Run: headless pygame with SDL's dummy video driver; simulated clock (each Clock.tick advances the game by its frame time, no real sleeping); random seed 0; keys injected as events and as key.get_pressed() state; no mouse input.
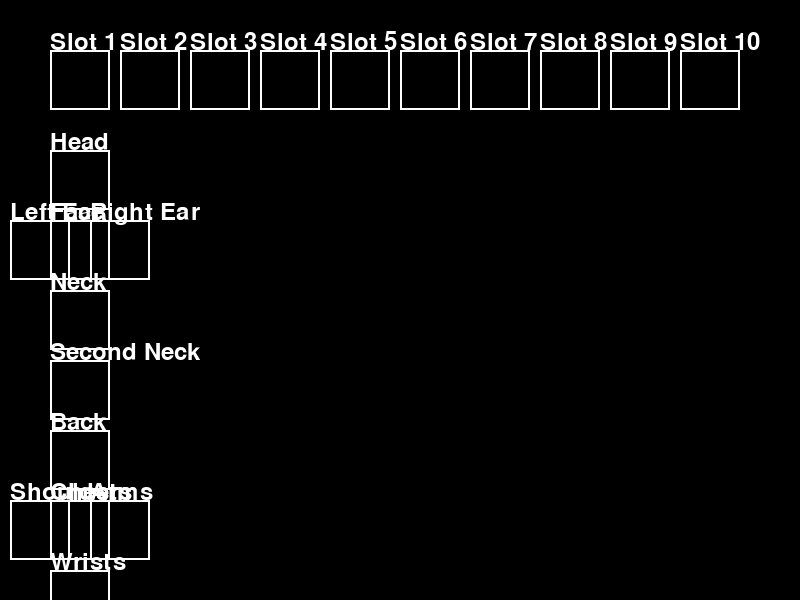
Frame 1 of 4 · flips 1–60 · no input
Frame 2 of 4 · flips 61–180 · tapped SPACE, RETURN · held RIGHT (→), D · screen unchanged from frame 1, image omitted
Frame 3 of 4 · flips 181–300 · held DOWN (↓), S · screen unchanged from frame 2, image omitted
Frame 4 of 4 · flips 301–420 · held LEFT (←), A, UP (↑), W · screen unchanged from frame 3, image omitted

The pygame program that drew these frames:

import pygame

class InventoryManager:
    def __init__(self):
        self.inventories = {}
        pygame.init()
        self.screen = pygame.display.set_mode((800, 600))
        pygame.display.set_caption('Inventory Manager')
        self.clock = pygame.time.Clock()
        self.font = pygame.font.Font(None, 36)
        self.running = True
        self.backpack_slots = [None] * 10
        self.equipped_items = {
            "head": None, "face": None, "left_ear": None, "right_ear": None,
            "neck": None, "second_neck": None, "back": None, "shoulders": None,
            "chest": None, "arms": None, "wrists": None, "hands": None,
            "right_hand": None, "left_hand": None, "fingers": [None] * 10,
            "waist": None, "legs": None, "feet": None
        }

    def add_item(self, username, item):
        if username not in self.inventories:
            self.inventories[username] = []
        self.inventories[username].append(item)
        return f"Added {item} to {username}'s inventory."

    def remove_item(self, username, item):
        if username in self.inventories and item in self.inventories[username]:
            self.inventories[username].remove(item)
            return f"Removed {item} from {username}'s inventory."
        return f"Item {item} not found in {username}'s inventory."

    def view_inventory(self, username):
        if username in self.inventories:
            return self.inventories[username]
        return f"{username} has no inventory."

    def draw_inventory(self):
        self.screen.fill((0, 0, 0))
        # Draw backpack slots
        for i in range(10):
            pygame.draw.rect(self.screen, (255, 255, 255), (50 + i * 70, 50, 60, 60), 2)
            label = self.font.render(f"Slot {i+1}", True, (255, 255, 255))
            self.screen.blit(label, (50 + i * 70, 30))
            if self.backpack_slots[i]:
                item_text = self.font.render(self.backpack_slots[i], True, (255, 255, 255))
                self.screen.blit(item_text, (55 + i * 70, 65))

        # Draw equipped items slots with labels
        slot_positions = {
            "head": (50, 150), "face": (50, 220), "left_ear": (10, 220), "right_ear": (90, 220),
            "neck": (50, 290), "second_neck": (50, 360), "back": (50, 430), "shoulders": (10, 500),
            "chest": (50, 500), "arms": (90, 500), "wrists": (50, 570), "hands": (50, 640),
            "right_hand": (90, 710), "left_hand": (10, 710), "waist": (50, 780),
            "legs": (50, 850), "feet": (50, 920)
        }
        for slot, (x, y) in slot_positions.items():
            pygame.draw.rect(self.screen, (255, 255, 255), (x, y, 60, 60), 2)
            label = self.font.render(slot.replace('_', ' ').title(), True, (255, 255, 255))
            self.screen.blit(label, (x, y - 20))
            if self.equipped_items[slot]:
                item_text = self.font.render(self.equipped_items[slot], True, (255, 255, 255))
                self.screen.blit(item_text, (x + 5, y + 25))

        pygame.display.flip()

    def run(self):
        while self.running:
            for event in pygame.event.get():
                if event.type == pygame.QUIT:
                    self.running = False

            self.draw_inventory()
            self.clock.tick(60)

        pygame.quit()

if __name__ == "__main__":
    manager = InventoryManager()
    manager.run()
